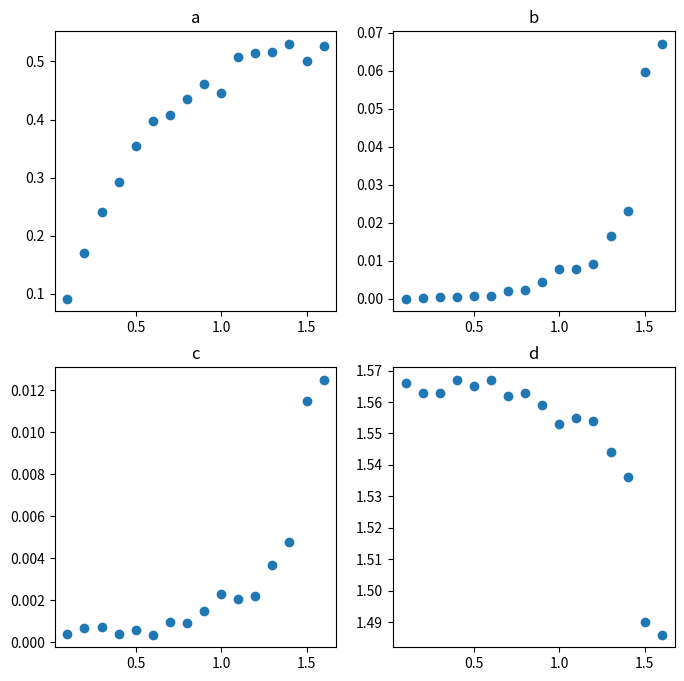

This figure's Python source:
import numpy as np
import matplotlib.pyplot as plt


x = [1.0,1.1,1.2,1.3,1.4,1.5,1.6,0.1,0.2,0.3,0.4,0.5,0.6,0.7,0.8,0.9]

a = [0.446,0.508,0.515,0.516,0.530,0.500,0.527,0.092,0.170,0.241,0.292,0.355,0.397,0.408,0.435,0.462]
b = [7.759e-03,7.715e-03,9.215e-03,1.648e-02,2.301e-02,5.973e-02,6.705e-02,3.410e-05,2.088e-04,4.287e-04,3.791e-04,7.252e-04,6.110e-04,2.152e-03,2.388e-03,4.369e-03]
c = [2.307e-03,2.033e-03,2.215e-03,3.652e-03,4.747e-03,1.150e-02,1.248e-02,3.710e-04,6.529e-04,7.254e-04,3.748e-04,5.633e-04,3.578e-04,9.738e-04,9.192e-04,1.486e-03]
d = [1.553,1.555,1.554,1.544,1.536,1.490,1.486,1.566,1.563,1.563,1.567,1.565,1.567,1.562,1.563,1.559]

plt.figure(figsize=(8,8))
plt.subplot(221)
plt.title('a')
plt.scatter(x, a)

plt.subplot(222)
plt.title('b')
plt.scatter(x, b)

plt.subplot(223)
plt.title('c')
plt.scatter(x, c)

plt.subplot(224)
plt.title('d')
plt.scatter(x, d)


# plt.legend()
plt.show()

